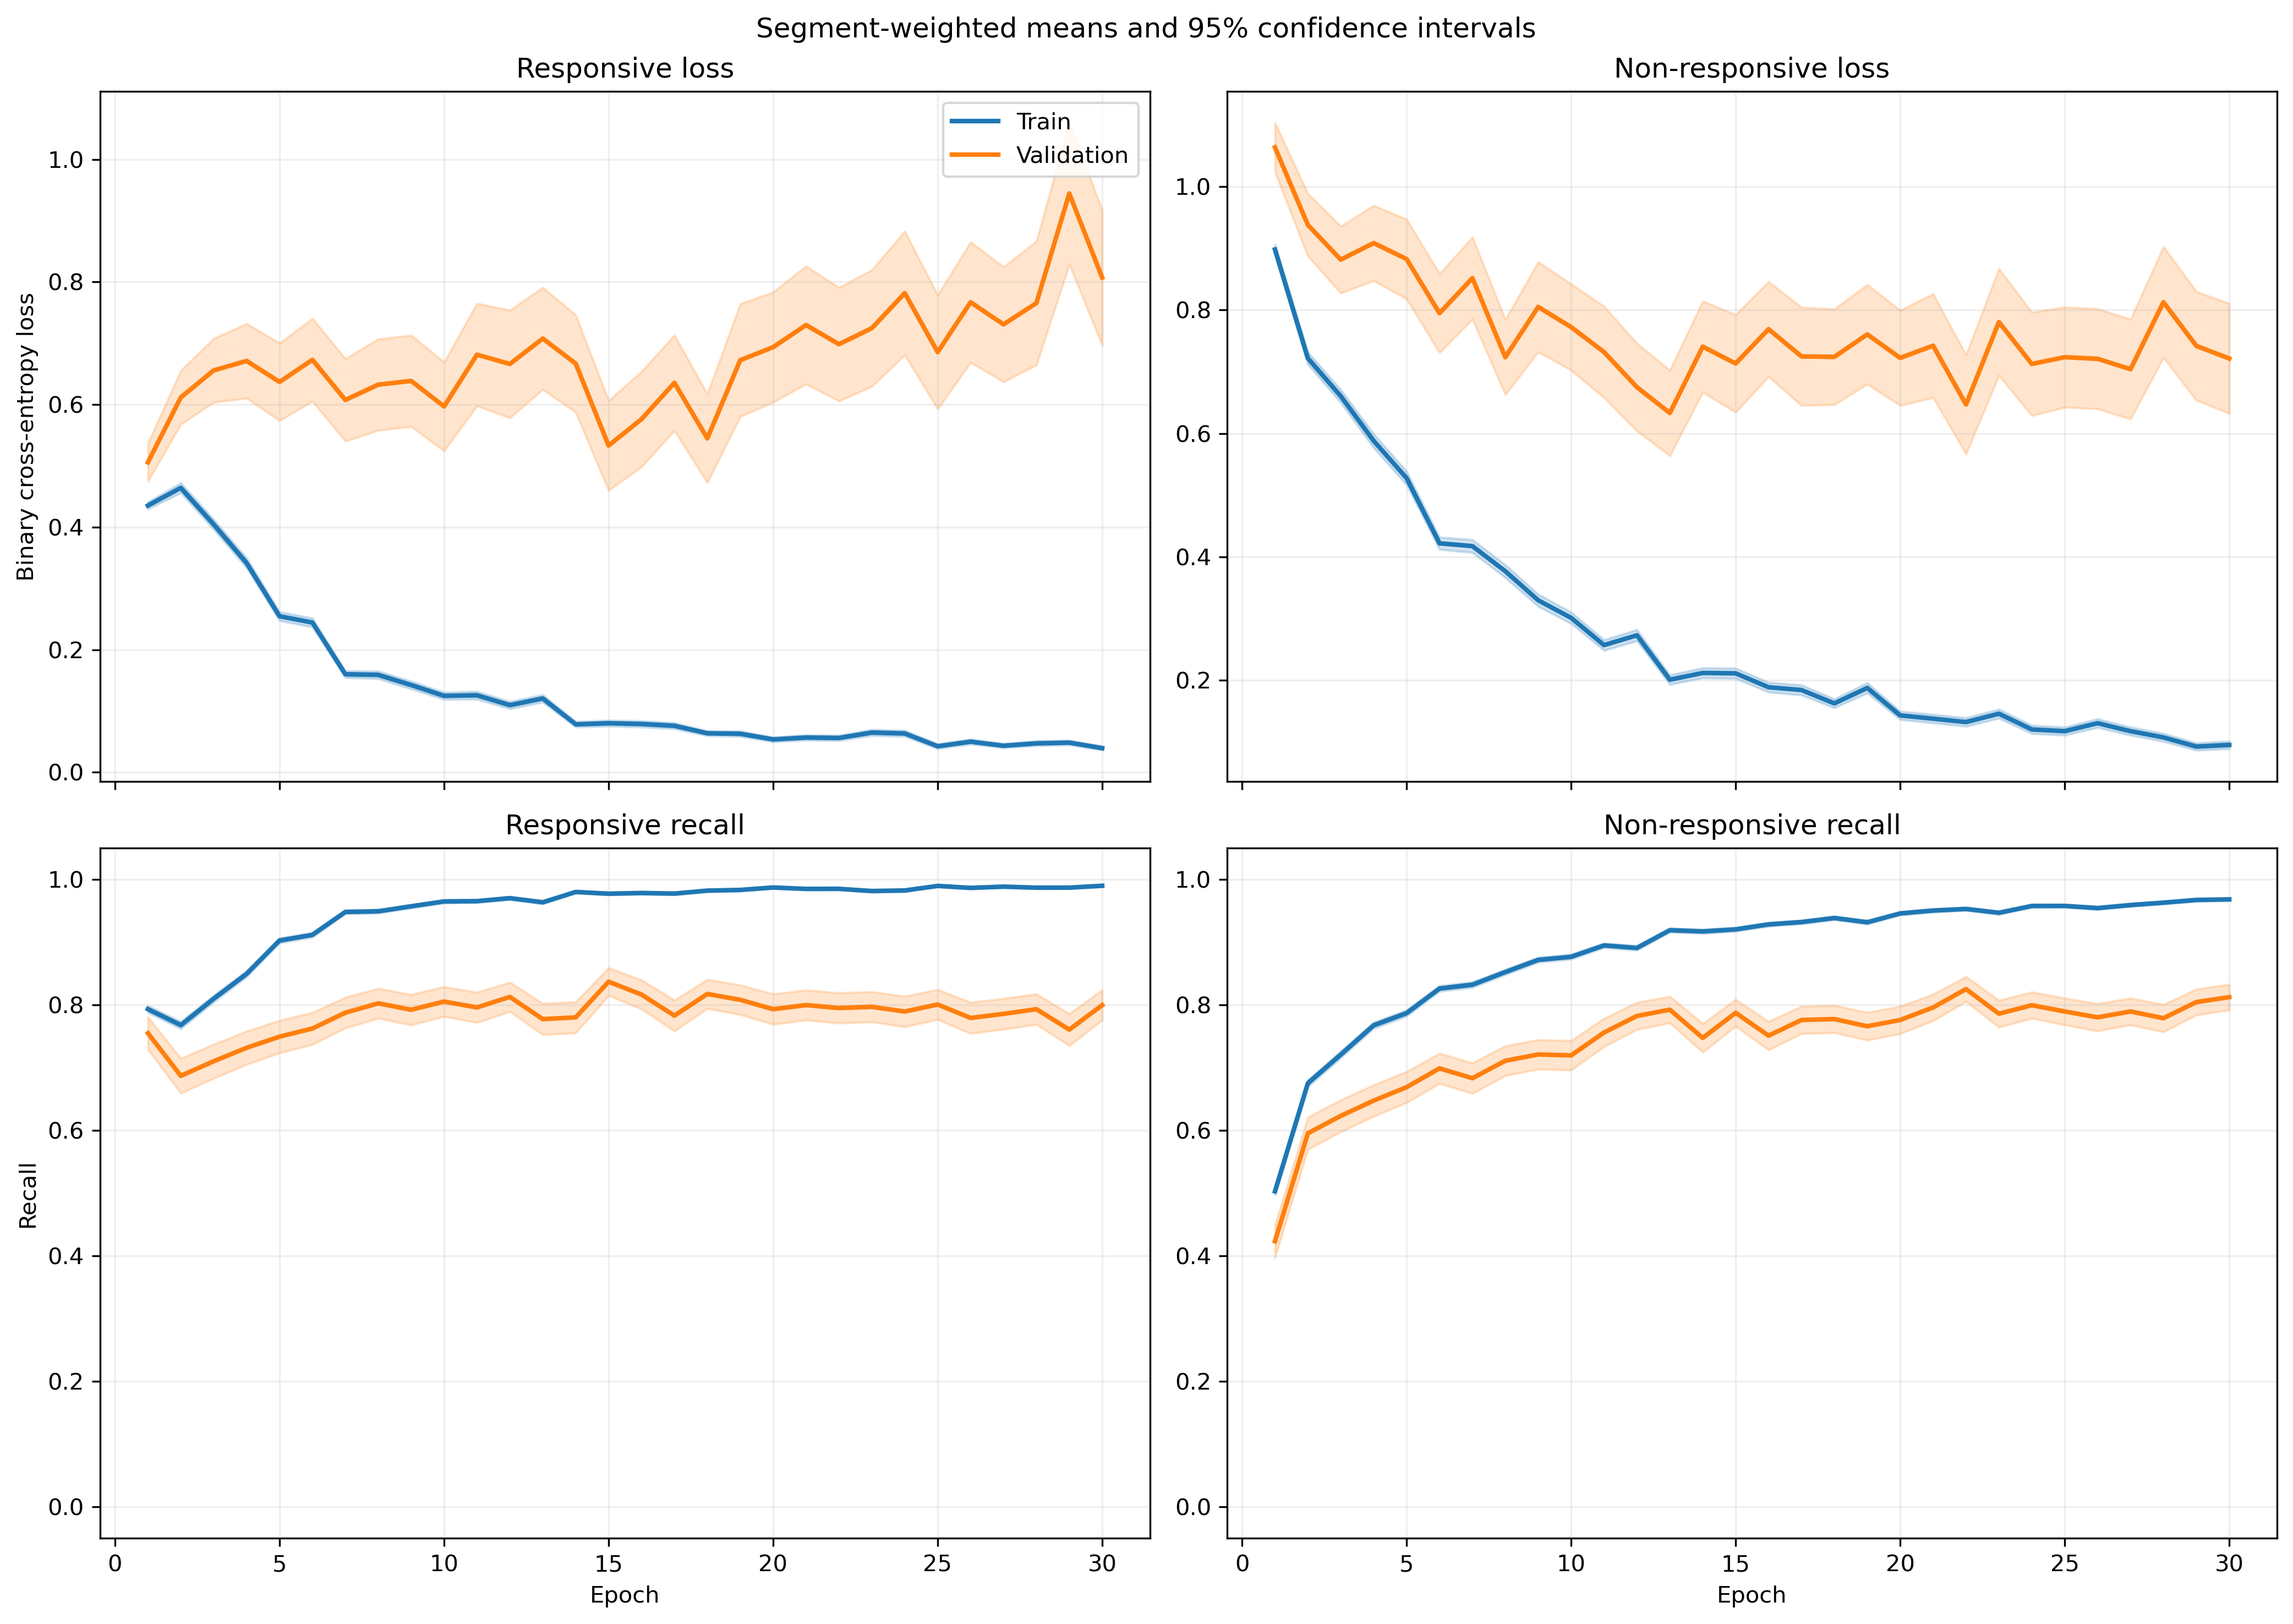

Source data for this figure (header and first rows):
fold, epoch, split, r_loss, r_loss_count, r_loss_sum, r_loss_sum_sq, r_recall, r_recall_count, r_recall_sum, r_recall_sum_sq, nr_loss, nr_loss_count, nr_loss_sum, nr_loss_sum_sq, nr_recall, nr_recall_count, nr_recall_sum, nr_recall_sum_sq
1, 1, train, 0.4577, 1063, 486.5, 439.1, 0.7752, 1063, 824.0, 824.0, 0.8609, 1401, 1206, 1683, 0.5253, 1401, 736.0, 736.0
1, 1, validation, 0.124, 10, 1.24, 0.1847, 1.0, 10, 10.0, 10.0, , 0, 0.0, 0.0, , 0, 0.0, 0.0
1, 2, train, 0.5456, 1063, 580, 847.6, 0.7469, 1063, 794.0, 794.0, 0.5691, 1401, 797.3, 1300, 0.7537, 1401, 1056, 1056
1, 2, validation, 0.07098, 10, 0.7098, 0.0673, 1.0, 10, 10.0, 10.0, , 0, 0.0, 0.0, , 0, 0.0, 0.0
1, 3, train, 0.315, 1063, 334.9, 441.5, 0.8579, 1063, 912.0, 912.0, 0.7406, 1401, 1038, 2156, 0.6902, 1401, 967.0, 967.0
1, 3, validation, 0.02842, 10, 0.2842, 0.009642, 1.0, 10, 10.0, 10.0, , 0, 0.0, 0.0, , 0, 0.0, 0.0
1, 4, train, 0.3268, 1063, 347.4, 457.2, 0.8542, 1063, 908.0, 908.0, 0.5475, 1401, 767.1, 1560, 0.788, 1401, 1104, 1104
1, 4, validation, 0.03253, 10, 0.3253, 0.01413, 1.0, 10, 10.0, 10.0, , 0, 0.0, 0.0, , 0, 0.0, 0.0
1, 5, train, 0.252, 1063, 267.8, 269.8, 0.9097, 1063, 967.0, 967.0, 0.4677, 1401, 655.3, 1216, 0.8059, 1401, 1129, 1129
1, 5, validation, 0.02975, 10, 0.2975, 0.01233, 1.0, 10, 10.0, 10.0, , 0, 0.0, 0.0, , 0, 0.0, 0.0
1, 6, train, 0.2894, 1063, 307.6, 483.4, 0.8909, 1063, 947.0, 947.0, 0.2796, 1401, 391.7, 791.8, 0.8879, 1401, 1244, 1244
1, 6, validation, 0.03186, 10, 0.3186, 0.01649, 1.0, 10, 10.0, 10.0, , 0, 0.0, 0.0, , 0, 0.0, 0.0
1, 7, train, 0.1019, 1063, 108.3, 86.09, 0.9774, 1063, 1039, 1039, 0.4251, 1401, 595.5, 1164, 0.8123, 1401, 1138, 1138
1, 7, validation, 0.04531, 10, 0.4531, 0.0558, 1.0, 10, 10.0, 10.0, , 0, 0.0, 0.0, , 0, 0.0, 0.0
1, 8, train, 0.1297, 1063, 137.9, 241.8, 0.9595, 1063, 1020, 1020, 0.3666, 1401, 513.6, 1338, 0.8637, 1401, 1210, 1210
1, 8, validation, 0.01053, 10, 0.1053, 0.002379, 1.0, 10, 10.0, 10.0, , 0, 0.0, 0.0, , 0, 0.0, 0.0
1, 9, train, 0.08025, 1063, 85.3, 145.9, 0.984, 1063, 1046, 1046, 0.3506, 1401, 491.2, 1232, 0.8594, 1401, 1204, 1204
1, 9, validation, 0.03298, 10, 0.3298, 0.05104, 1.0, 10, 10.0, 10.0, , 0, 0.0, 0.0, , 0, 0.0, 0.0
1, 10, train, 0.1089, 1063, 115.7, 205.3, 0.9746, 1063, 1036, 1036, 0.2872, 1401, 402.4, 909.6, 0.8837, 1401, 1238, 1238
1, 10, validation, 0.01467, 10, 0.1467, 0.005236, 1.0, 10, 10.0, 10.0, , 0, 0.0, 0.0, , 0, 0.0, 0.0
1, 11, train, 0.07468, 1063, 79.38, 105.7, 0.9802, 1063, 1042, 1042, 0.2384, 1401, 334.1, 754.8, 0.9001, 1401, 1261, 1261
1, 11, validation, 0.009305, 10, 0.09305, 0.001486, 1.0, 10, 10.0, 10.0, , 0, 0.0, 0.0, , 0, 0.0, 0.0
1, 12, train, 0.0666, 1063, 70.79, 138.9, 0.9859, 1063, 1048, 1048, 0.265, 1401, 371.3, 996, 0.9008, 1401, 1262, 1262
1, 12, validation, 0.006583, 10, 0.06583, 0.001086, 1.0, 10, 10.0, 10.0, , 0, 0.0, 0.0, , 0, 0.0, 0.0
1, 13, train, 0.105, 1063, 111.6, 190.6, 0.968, 1063, 1029, 1029, 0.1818, 1401, 254.7, 583.5, 0.9293, 1401, 1302, 1302
1, 13, validation, 0.007168, 10, 0.07168, 0.0008412, 1.0, 10, 10.0, 10.0, , 0, 0.0, 0.0, , 0, 0.0, 0.0
1, 14, train, 0.05216, 1063, 55.45, 100.2, 0.9878, 1063, 1050, 1050, 0.2199, 1401, 308.1, 849.8, 0.9179, 1401, 1286, 1286
1, 14, validation, 0.004618, 10, 0.04618, 0.0003287, 1.0, 10, 10.0, 10.0, , 0, 0.0, 0.0, , 0, 0.0, 0.0
1, 15, train, 0.06578, 1063, 69.92, 123.8, 0.9821, 1063, 1044, 1044, 0.2377, 1401, 333, 920.5, 0.9129, 1401, 1279, 1279
1, 15, validation, 0.01008, 10, 0.1008, 0.002695, 1.0, 10, 10.0, 10.0, , 0, 0.0, 0.0, , 0, 0.0, 0.0
1, 16, train, 0.1079, 1063, 114.7, 234.5, 0.9671, 1063, 1028, 1028, 0.1406, 1401, 197, 544.8, 0.9543, 1401, 1337, 1337
1, 16, validation, 0.05188, 10, 0.5188, 0.1361, 1.0, 10, 10.0, 10.0, , 0, 0.0, 0.0, , 0, 0.0, 0.0
1, 17, train, 0.05957, 1063, 63.32, 143.8, 0.9831, 1063, 1045, 1045, 0.1728, 1401, 242.2, 758.8, 0.945, 1401, 1324, 1324
1, 17, validation, 0.01791, 10, 0.1791, 0.02218, 1.0, 10, 10.0, 10.0, , 0, 0.0, 0.0, , 0, 0.0, 0.0
1, 18, train, 0.05457, 1063, 58.01, 66.69, 0.9887, 1063, 1051, 1051, 0.1414, 1401, 198.1, 394, 0.9529, 1401, 1335, 1335
1, 18, validation, 0.0304, 10, 0.304, 0.02769, 1.0, 10, 10.0, 10.0, , 0, 0.0, 0.0, , 0, 0.0, 0.0
1, 19, train, 0.04544, 1063, 48.31, 102.1, 0.9887, 1063, 1051, 1051, 0.2933, 1401, 410.9, 976.4, 0.8837, 1401, 1238, 1238
1, 19, validation, 0.003324, 10, 0.03324, 0.0001648, 1.0, 10, 10.0, 10.0, , 0, 0.0, 0.0, , 0, 0.0, 0.0
1, 20, train, 0.04327, 1063, 46, 71.43, 0.9897, 1063, 1052, 1052, 0.1214, 1401, 170.1, 439.4, 0.96, 1401, 1345, 1345
1, 20, validation, 0.005129, 10, 0.05129, 0.0007802, 1.0, 10, 10.0, 10.0, , 0, 0.0, 0.0, , 0, 0.0, 0.0
1, 21, train, 0.06429, 1063, 68.34, 140.8, 0.9802, 1063, 1042, 1042, 0.1331, 1401, 186.5, 456.8, 0.95, 1401, 1331, 1331
1, 21, validation, 0.003565, 10, 0.03565, 0.0002064, 1.0, 10, 10.0, 10.0, , 0, 0.0, 0.0, , 0, 0.0, 0.0
1, 22, train, 0.02847, 1063, 30.26, 50.33, 0.9925, 1063, 1055, 1055, 0.2354, 1401, 329.8, 866.1, 0.9101, 1401, 1275, 1275
1, 22, validation, 0.001578, 10, 0.01578, 3.7588216855510836e-05, 1.0, 10, 10.0, 10.0, , 0, 0.0, 0.0, , 0, 0.0, 0.0
1, 23, train, 0.08254, 1063, 87.74, 159.1, 0.9737, 1063, 1035, 1035, 0.1545, 1401, 216.5, 538.9, 0.94, 1401, 1317, 1317
1, 23, validation, 0.07887, 10, 0.7887, 0.3229, 1.0, 10, 10.0, 10.0, , 0, 0.0, 0.0, , 0, 0.0, 0.0
1, 24, train, 0.07927, 1063, 84.26, 223.3, 0.9774, 1063, 1039, 1039, 0.1026, 1401, 143.8, 353.9, 0.9615, 1401, 1347, 1347
1, 24, validation, 0.05726, 10, 0.5726, 0.2443, 1.0, 10, 10.0, 10.0, , 0, 0.0, 0.0, , 0, 0.0, 0.0
1, 25, train, 0.06794, 1063, 72.22, 115.5, 0.9755, 1063, 1037, 1037, 0.1128, 1401, 158, 333.4, 0.9536, 1401, 1336, 1336
1, 25, validation, 0.1138, 10, 1.138, 0.6368, 0.9, 10, 9.0, 9.0, , 0, 0.0, 0.0, , 0, 0.0, 0.0
1, 26, train, 0.06367, 1063, 67.68, 92.41, 0.9793, 1063, 1041, 1041, 0.1484, 1401, 207.9, 452, 0.94, 1401, 1317, 1317
1, 26, validation, 0.07816, 10, 0.7816, 0.2915, 1.0, 10, 10.0, 10.0, , 0, 0.0, 0.0, , 0, 0.0, 0.0
1, 27, train, 0.02959, 1063, 31.46, 43.18, 0.9944, 1063, 1057, 1057, 0.1286, 1401, 180.2, 459.2, 0.955, 1401, 1338, 1338
1, 27, validation, 0.01417, 10, 0.1417, 0.007208, 1.0, 10, 10.0, 10.0, , 0, 0.0, 0.0, , 0, 0.0, 0.0
1, 28, train, 0.02555, 1063, 27.16, 13.5, 0.9962, 1063, 1059, 1059, 0.09003, 1401, 126.1, 335.2, 0.9714, 1401, 1361, 1361
1, 28, validation, 0.007571, 10, 0.07571, 0.001349, 1.0, 10, 10.0, 10.0, , 0, 0.0, 0.0, , 0, 0.0, 0.0
1, 29, train, 0.01752, 1063, 18.62, 17.44, 0.9991, 1063, 1062, 1062, 0.158, 1401, 221.4, 654.9, 0.945, 1401, 1324, 1324
1, 29, validation, 0.001982, 10, 0.01982, 6.22793224920315e-05, 1.0, 10, 10.0, 10.0, , 0, 0.0, 0.0, , 0, 0.0, 0.0
1, 30, train, 0.03261, 1063, 34.67, 68.56, 0.9915, 1063, 1054, 1054, 0.0972, 1401, 136.2, 387, 0.9665, 1401, 1354, 1354
1, 30, validation, 0.01599, 10, 0.1599, 0.007125, 1.0, 10, 10.0, 10.0, , 0, 0.0, 0.0, , 0, 0.0, 0.0
... 1,140 more rows
